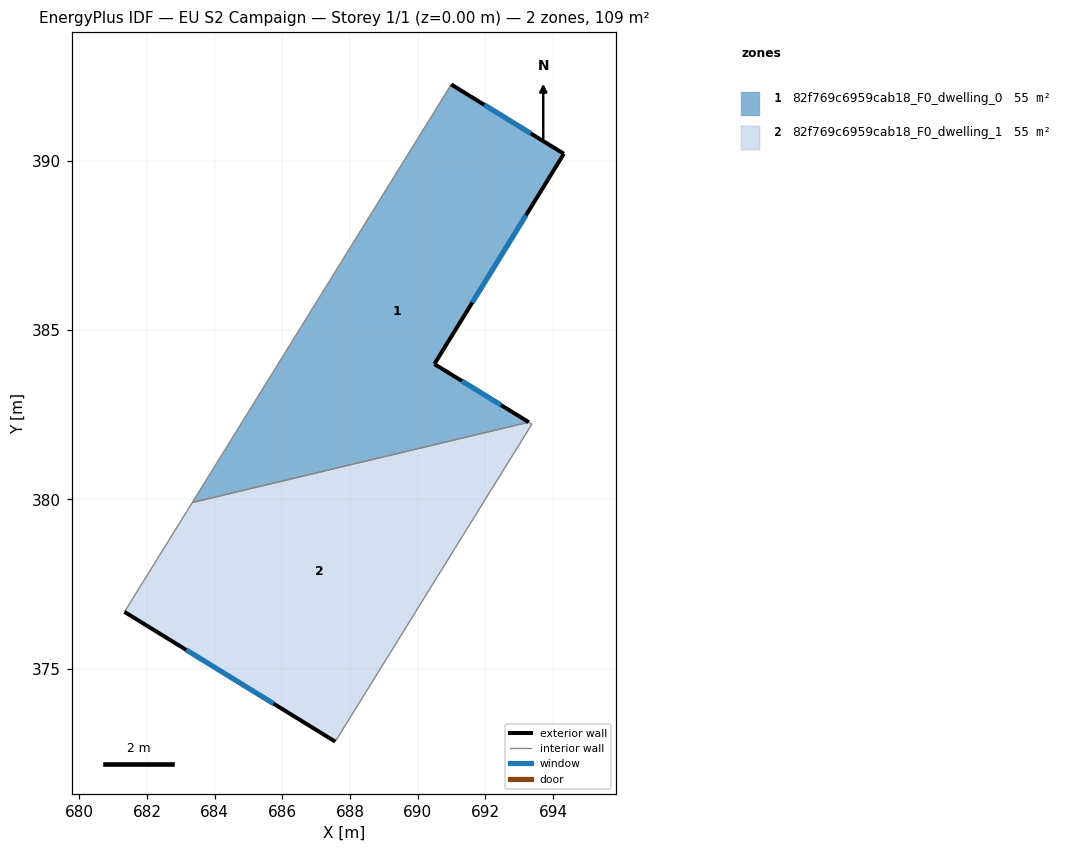
=== STOREY PLAN SPEC (per zone: floor XY polygon, exterior-wall plan segments, windows/doors) ===
zone 1: 82f769c6959cab18_F0_dwelling_0  (54.7 m²)
  floor: (694.32, 390.21) (690.49, 384.00) (693.28, 382.28) (683.34, 379.91) (690.99, 392.26)
  exterior wall: (694.32, 390.21) – (690.99, 392.26)  [3.9 m]
    window: (693.34, 390.81) – (691.96, 391.66)  [2.0 m²]
  exterior wall: (690.49, 384.00) – (694.32, 390.21)  [7.3 m]
    window: (691.61, 385.82) – (693.20, 388.39)  [3.8 m²]
  exterior wall: (693.28, 382.28) – (690.49, 384.00)  [3.3 m]
    window: (692.46, 382.78) – (691.31, 383.50)  [1.7 m²]
  interior walls: 2
zone 2: 82f769c6959cab18_F0_dwelling_1  (54.7 m²)
  floor: (693.37, 382.22) (687.56, 372.84) (681.33, 376.67) (683.34, 379.91) (693.28, 382.28)
  exterior wall: (681.33, 376.67) – (687.56, 372.84)  [7.3 m]
    window: (683.16, 375.55) – (685.74, 373.96)  [3.8 m²]
  interior walls: 4

=== DERIVED (storey summary) ===
Building: EU S2 Campaign
Storey: 1 of 1  (floor level z = 0.00 m)
Storey gross floor area: 109.3 m²
Zones on this storey: 2
  - 82f769c6959cab18_F0_dwelling_0: floor 54.7 m²; exterior wall 14.5 m (43.4 m²); 3 window(s) 7.5 m²; WWR 17.2%
  - 82f769c6959cab18_F0_dwelling_1: floor 54.7 m²; exterior wall 7.3 m (21.9 m²); 1 window(s) 3.8 m²; WWR 17.2%
Zone adjacency (shared interzone walls):
  - 82f769c6959cab18_F0_dwelling_0 ↔ 82f769c6959cab18_F0_dwelling_1